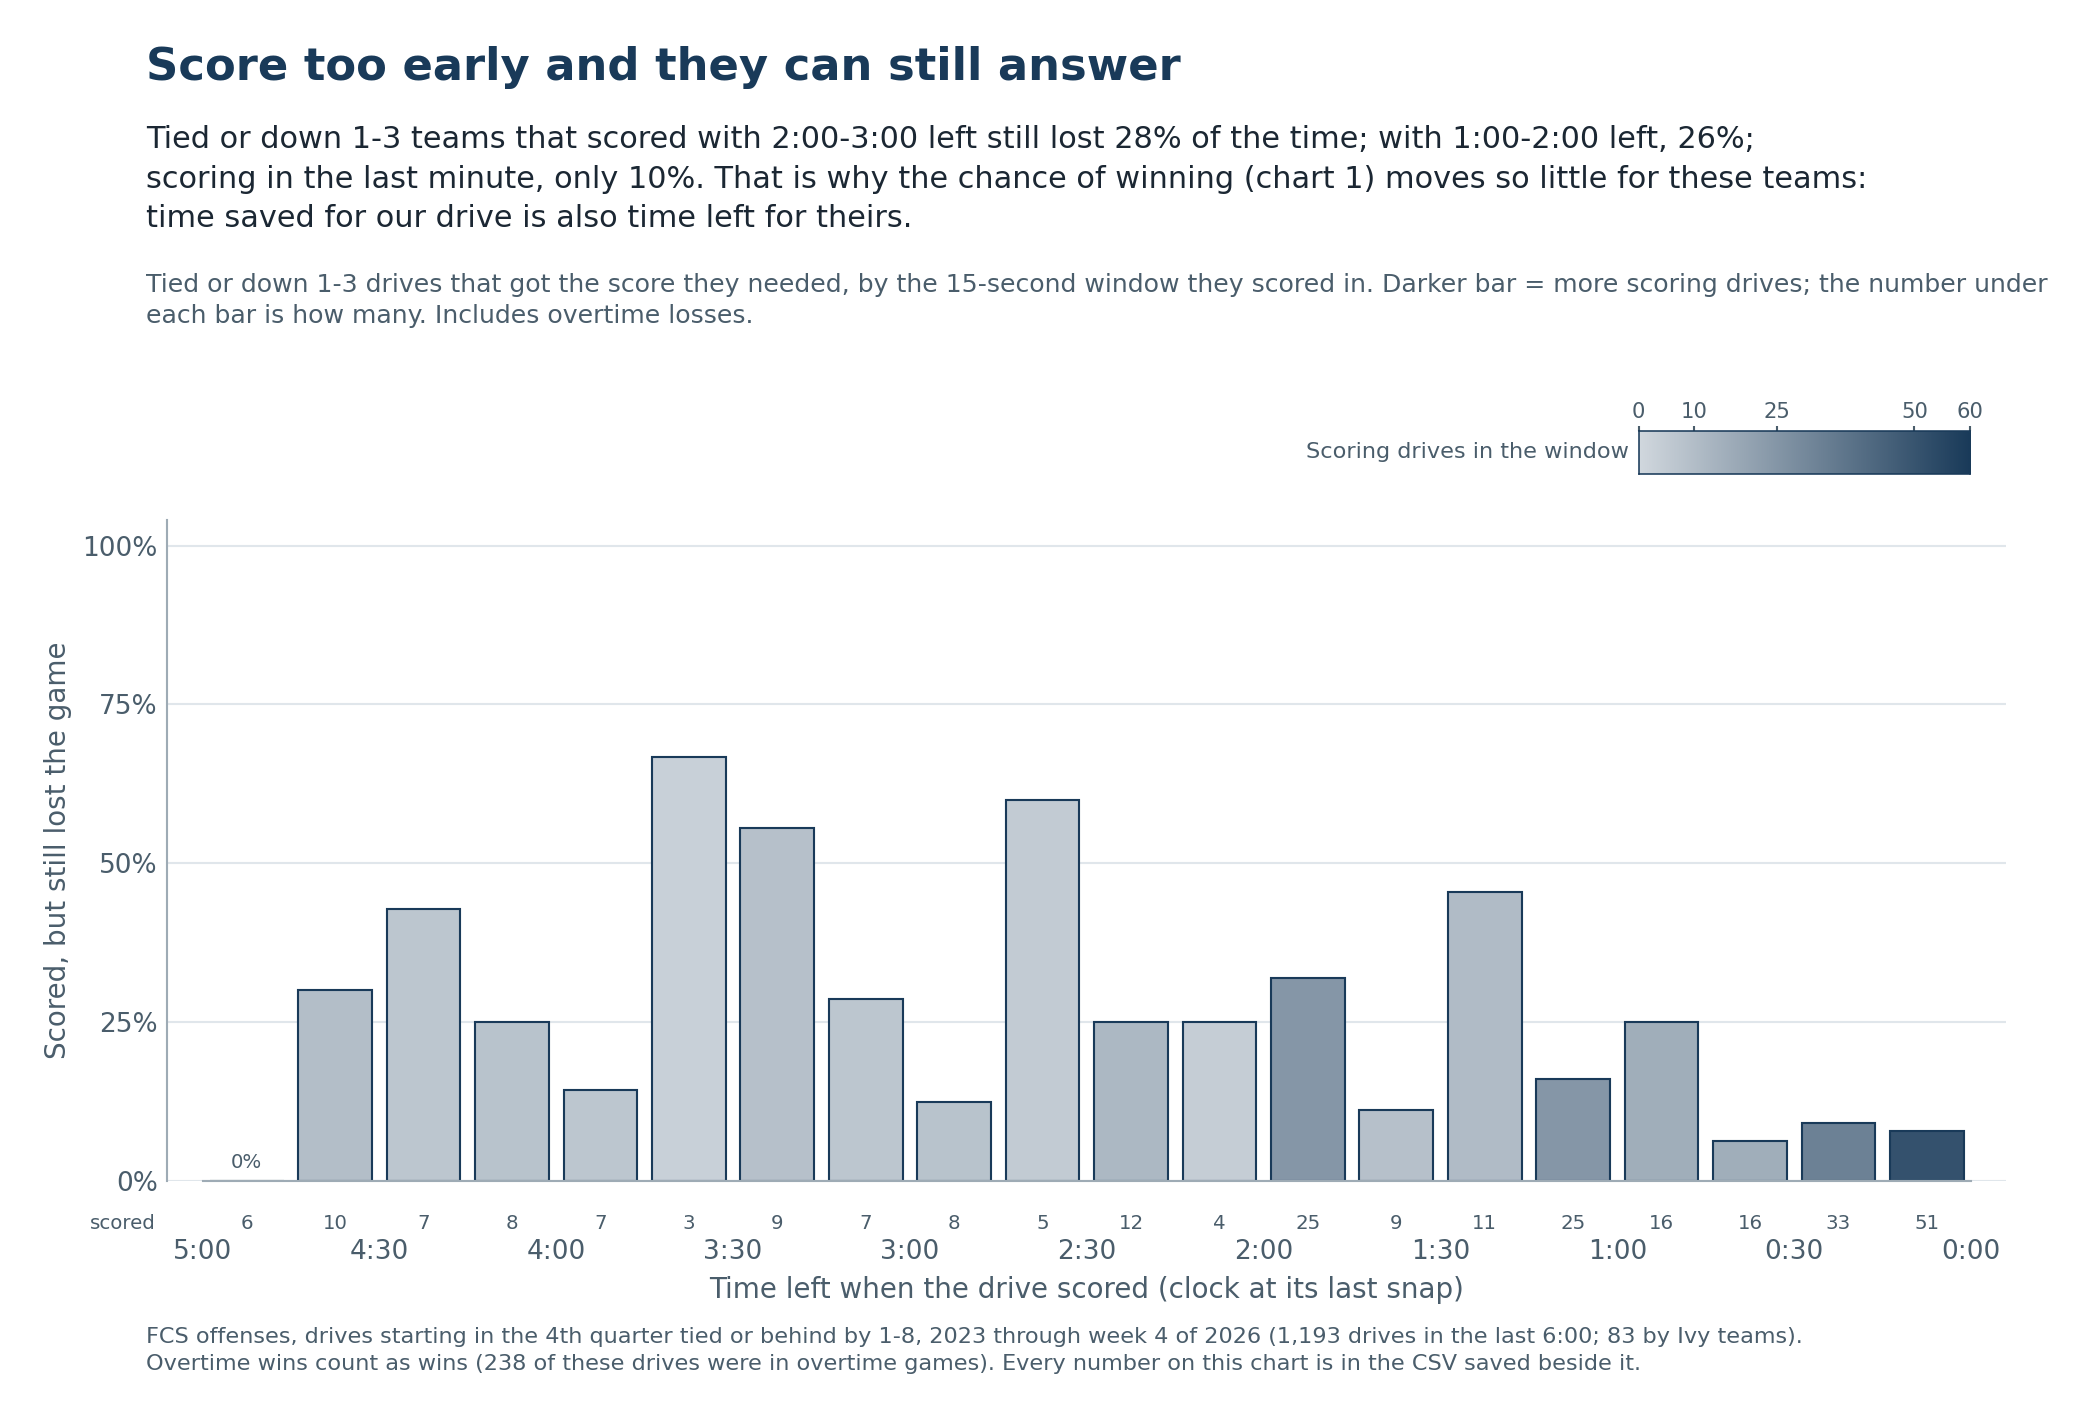

Data behind this chart, as committed beside it:
window_seconds, starts_after, starts_by, scored, still_lost, share_lost
15, 0:00, 0:15, 51, 4, 7.8
15, 0:15, 0:30, 33, 3, 9.1
15, 0:30, 0:45, 16, 1, 6.2
15, 0:45, 1:00, 16, 4, 25.0
15, 1:00, 1:15, 25, 4, 16.0
15, 1:15, 1:30, 11, 5, 45.5
15, 1:30, 1:45, 9, 1, 11.1
15, 1:45, 2:00, 25, 8, 32.0
15, 2:00, 2:15, 4, 1, 25.0
15, 2:15, 2:30, 12, 3, 25.0
15, 2:30, 2:45, 5, 3, 60.0
15, 2:45, 3:00, 8, 1, 12.5
15, 3:00, 3:15, 7, 2, 28.6
15, 3:15, 3:30, 9, 5, 55.6
15, 3:30, 3:45, 3, 2, 66.7
15, 3:45, 4:00, 7, 1, 14.3
15, 4:00, 4:15, 8, 2, 25.0
15, 4:15, 4:30, 7, 3, 42.9
15, 4:30, 4:45, 10, 3, 30.0
15, 4:45, 5:00, 6, 0, 0.0
60, 0:00, 1:00, 116, 12, 10.3
60, 1:00, 2:00, 70, 18, 25.7
60, 2:00, 3:00, 29, 8, 27.6
60, 3:00, 4:00, 26, 10, 38.5
60, 4:00, 5:00, 31, 8, 25.8
